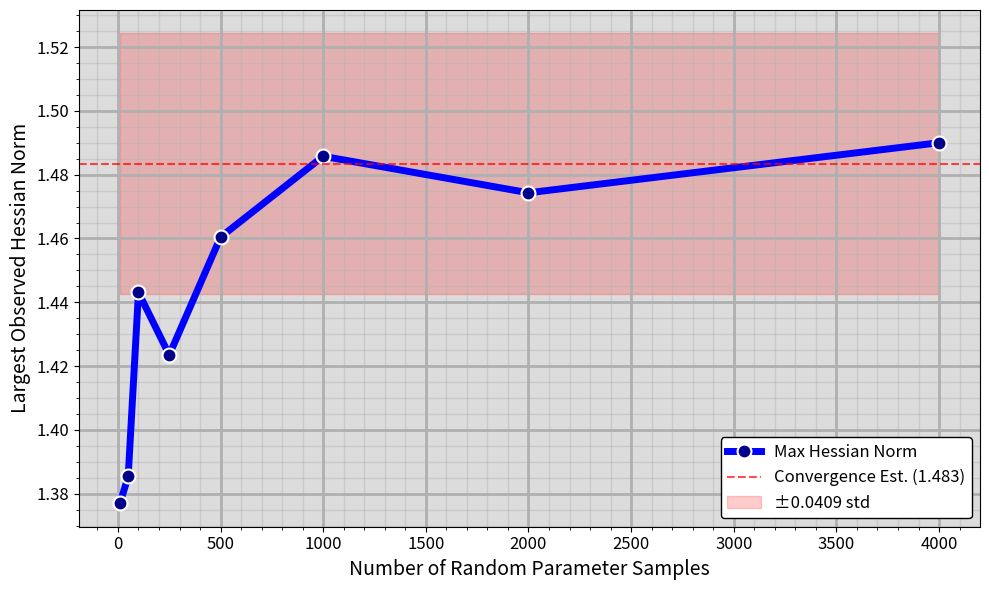

Source code (Python):
import matplotlib.pyplot as plt
import numpy as np

# 1 qubit
# 10 samples:  4.825047114822578  50 samples:  5.268708754498552  100 samples:  5.4204775542482855  250 samples:  5.730351963044919  500 samples:  5.596185232254031  1000 samples:  5.834498554061603  2000 samples:  5.862191651651436 4000 samples:  5.8295817078117045
n_samples = [10, 50, 100, 250, 500, 1000, 2000, 4000]
max_hessian_norms_1q = [4.825047114822578, 5.268708754498552, 5.4204775542482855, 5.730351963044919, 5.596185232254031, 5.834498554061603, 5.862191651651436,  5.8295817078117045]

# 2 qubit
n_samples = [10, 50, 100, 250, 500, 1000, 2000, 4000]
max_hessian_norms = [2.6805072639030025, 2.5269121135139216, 2.8551045049470862, 2.910669709448535, 2.9079474983639226, 2.96173548644182864, 2.968031440279984, 2.9363644775244446]

# 4 qubit
# 10 samples:  1.3769884137885868  50 samples:  1.3853800873983024  100 samples:  1.4430857608646108  250 samples:  1.423470577239144  500 samples:  1.460423354022187  1000 samples:  1.485758444124909
n_samples = [10, 50, 100, 250, 500, 1000, 2000, 4000]
max_hessian_norms = [1.3769884137885868, 1.3853800873983024, 1.4430857608646108, 1.423470577239144, 1.460423354022187, 1.485758444124909, 1.47431454134964, 1.4900153244125391]

fix,ax = plt.subplots(figsize=(10, 6))
ax.set_facecolor('gainsboro')
# Main plot
plt.plot(n_samples, max_hessian_norms, 'o-', linewidth=5, markersize=10,
         color='blue', markerfacecolor='darkblue', markeredgecolor='white',
         markeredgewidth=1.5, label='Max Hessian Norm')

# Add horizontal line showing convergence reference (mean of last few points)
convergence_value = np.mean(max_hessian_norms[-3:])  # Average of last 3 points
plt.axhline(y=convergence_value, color='red', linestyle='--', alpha=0.7,
            label=f'Convergence Est. ({convergence_value:.3f})')

# Add confidence band around convergence value (optional)
std_last_few = np.std(max_hessian_norms[:])
plt.fill_between([min(n_samples), max(n_samples)],
                convergence_value - std_last_few,
                convergence_value + std_last_few,
                alpha=0.2, color='red', label=f'±{np.std(max_hessian_norms[:]):.4f} std')

# Formatting
plt.xlabel('Number of Random Parameter Samples', fontsize=14)
plt.ylabel('Largest Observed Hessian Norm', fontsize=14)
ax.minorticks_on()
ax.grid(True, which='major', linestyle='-', linewidth=2.0, alpha=1)
ax.grid(True, which='minor', linestyle='-', linewidth=1, alpha=0.4)
plt.legend(fontsize=12,fancybox=True,
              edgecolor='black',
              facecolor='white',
              framealpha=1.0)

# Add text annotation for sample size recommendation
knee_point_idx = -1  # You can adjust this based on where you see convergence
for i in range(1, len(n_samples)-1):
    if abs(max_hessian_norms[i+1] - max_hessian_norms[i]) < 0.05:  # Adjust threshold
        knee_point_idx = i
        break

# plt.ylim(0, max(max_hessian_norms) + 0.1)
ax.tick_params(labelsize=12)

plt.tight_layout()
plt.show()

# Optional: Print convergence statistics
print(f"Convergence Statistics:")
print(f"All values: {max_hessian_norms[:]}")
print(f"Mean of all: {np.mean(max_hessian_norms[:]):.4f}")
print(f"Std of all {np.std(max_hessian_norms[:]):.4f}")
print(f"Coefficient of variation: {np.std(max_hessian_norms[-3:]) / np.mean(max_hessian_norms[-3:]) * 100:.2f}%")